Dataset: dataset_spectrograms (GitHub, ishani4208/NICU_Ai_Systems). Classes: crackle, normal, wheeze.

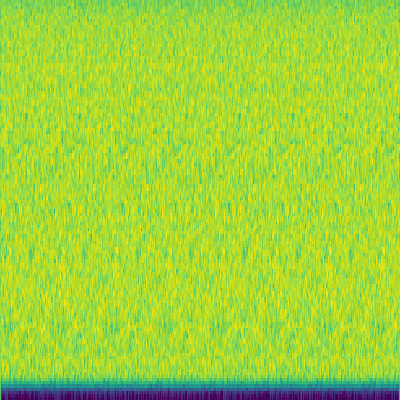
Label: normal

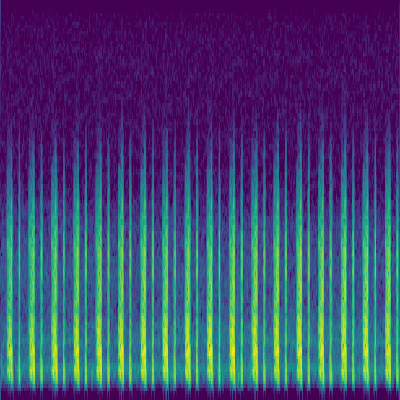
Label: normal

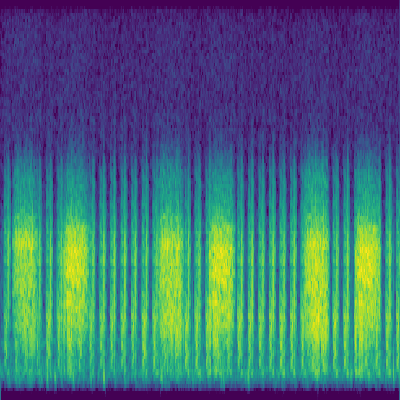
Label: crackle

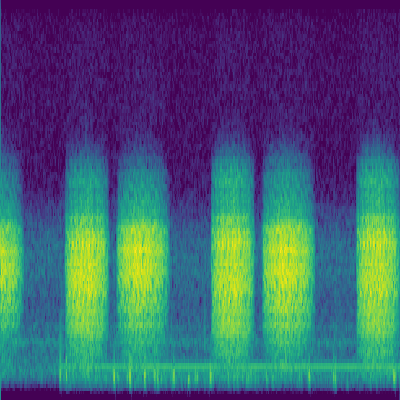
Label: normal

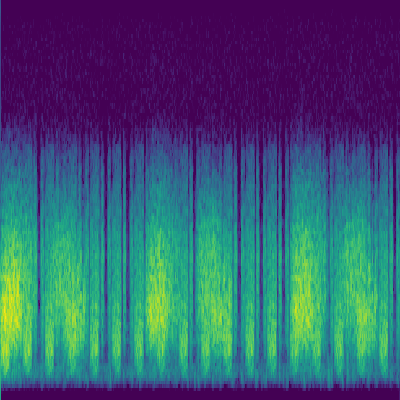
Label: crackle

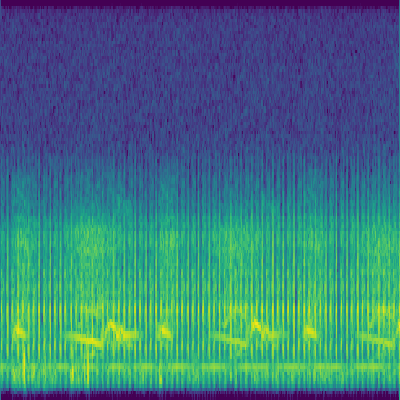
Label: wheeze
